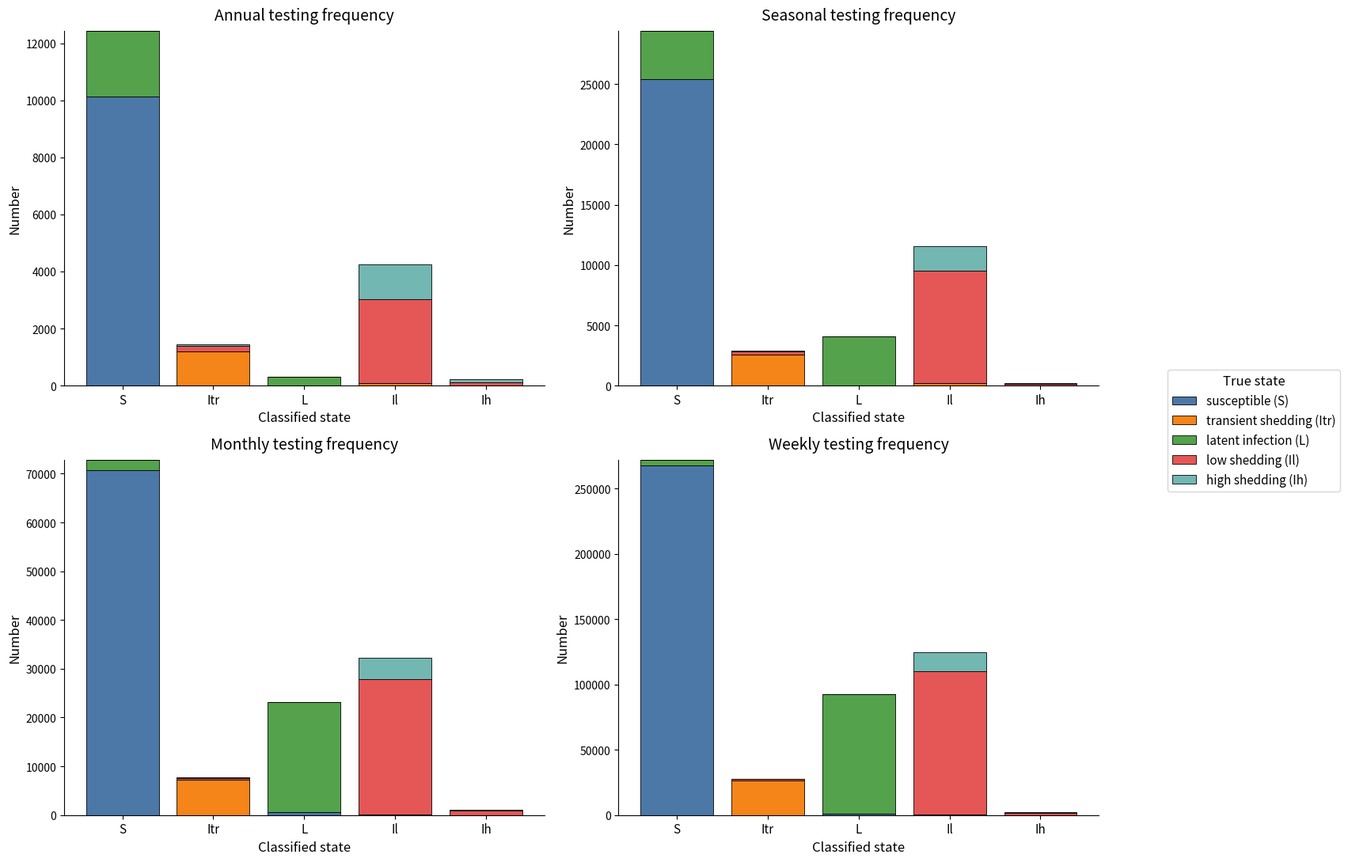

Write Python code to recreate this figure.
import pandas as pd
import matplotlib.pyplot as plt
import numpy as np

# =========================
# 1. State names and colors
# =========================
state_map = {
    'susceptible': 'S',
    'transient': 'Itr',
    'latent': 'L',
    'low': 'Il',
    'high': 'Ih'
}

full_name_map = {
    'susceptible': 'susceptible (S)',
    'transient': 'transient shedding (Itr)',
    'latent': 'latent infection (L)',
    'low': 'low shedding (Il)',
    'high': 'high shedding (Ih)'
}

color_map = {
    'susceptible': '#4C78A8',
    'transient': '#F58518',
    'latent': '#54A24B',
    'low': '#E45756',
    'high': '#72B7B2'
}

classified_order = ['susceptible', 'transient', 'latent', 'low', 'high']
true_order = ['susceptible', 'transient', 'latent', 'low', 'high']


# =========================================
# 2. Input confusion tables as pandas DataFrame
#    Rows = true states
#    Columns = classified states
# =========================================
annual = pd.DataFrame(
    [
        [10124,    0,    0,    0,   0],
        [    0, 1209,    0,   77,   0],
        [ 2310,    0,  308,    0,   0],
        [    0,  186,    0, 2960, 121],
        [    0,   50,    0, 1212, 101],
    ],
    index=['susceptible', 'transient', 'latent', 'low', 'high'],
    columns=['susceptible', 'transient', 'latent', 'low', 'high']
)

seasonal = pd.DataFrame(
    [
        [25409,    0,    0,    0,   0],
        [    0, 2600,    0,  232,   0],
        [ 4002,    0, 4111,    0,   0],
        [    0,  259,    0, 9279, 118],
        [    0,   24,    0, 2055, 125],
    ],
    index=['susceptible', 'transient', 'latent', 'low', 'high'],
    columns=['susceptible', 'transient', 'latent', 'low', 'high']
)

monthly = pd.DataFrame(
    [
        [70694,    0,   572,     0,   0],
        [    0, 7264,     0,   139,   0],
        [ 2066,    0, 22575,     0,   0],
        [    0,  340,     0, 27726, 859],
        [    0,  154,     0,  4465, 207],
    ],
    index=['susceptible', 'transient', 'latent', 'low', 'high'],
    columns=['susceptible', 'transient', 'latent', 'low', 'high']
)

weekly = pd.DataFrame(
    [
        [267899,     0,   810,      0,    0],
        [     0, 26788,     0,    368,    0],
        [  3878,     0, 91750,      0,    0],
        [     0,   650,     0, 109629, 1384],
        [     0,   353,     0,  14812,  754],
    ],
    index=['susceptible', 'transient', 'latent', 'low', 'high'],
    columns=['susceptible', 'transient', 'latent', 'low', 'high']
)

tables = {
    'Annual testing frequency': annual,
    'Seasonal testing frequency': seasonal,
    'Monthly testing frequency': monthly,
    'Weekly testing frequency': weekly
}


# =========================
# 3. Plot one subplot
# =========================
def plot_one_panel(ax, df, title):
    x = np.arange(len(classified_order))
    x_labels = [state_map[s] for s in classified_order]
    bottom = np.zeros(len(classified_order))

    for true_state in true_order:
        values = df.loc[true_state, classified_order].values
        ax.bar(
            x,
            values,
            bottom=bottom,
            color=color_map[true_state],
            edgecolor='black',
            linewidth=0.6,
            width=0.8,
            label=full_name_map[true_state]
        )
        bottom += values

    ax.set_title(title, fontsize=14, pad=10)
    ax.set_xticks(x)
    ax.set_xticklabels(x_labels, fontsize=11)
    ax.set_xlabel('Classified state', fontsize=12)
    ax.set_ylabel('Number', fontsize=12)
    ax.ticklabel_format(style='plain', axis='y')

    ax.spines['top'].set_visible(False)
    ax.spines['right'].set_visible(False)


# =========================
# 4. Create 2x2 combined figure
# =========================
fig, axes = plt.subplots(2, 2, figsize=(16, 11))
axes = axes.flatten()

for ax, (title, df) in zip(axes, tables.items()):
    plot_one_panel(ax, df, title)

# 只保留一次图例
handles, labels = axes[0].get_legend_handles_labels()
fig.legend(
    handles,
    labels,
    title='True state',
    loc='center left',
    bbox_to_anchor=(0.92, 0.5),
    frameon=True,
    fontsize=11,
    title_fontsize=12
)

# 给总图留出右侧图例空间
plt.tight_layout(rect=[0, 0, 0.88, 1])

# 保存总图
plt.savefig('combined_testing_frequency_confusion_bars.png', dpi=300, bbox_inches='tight')

plt.show()
